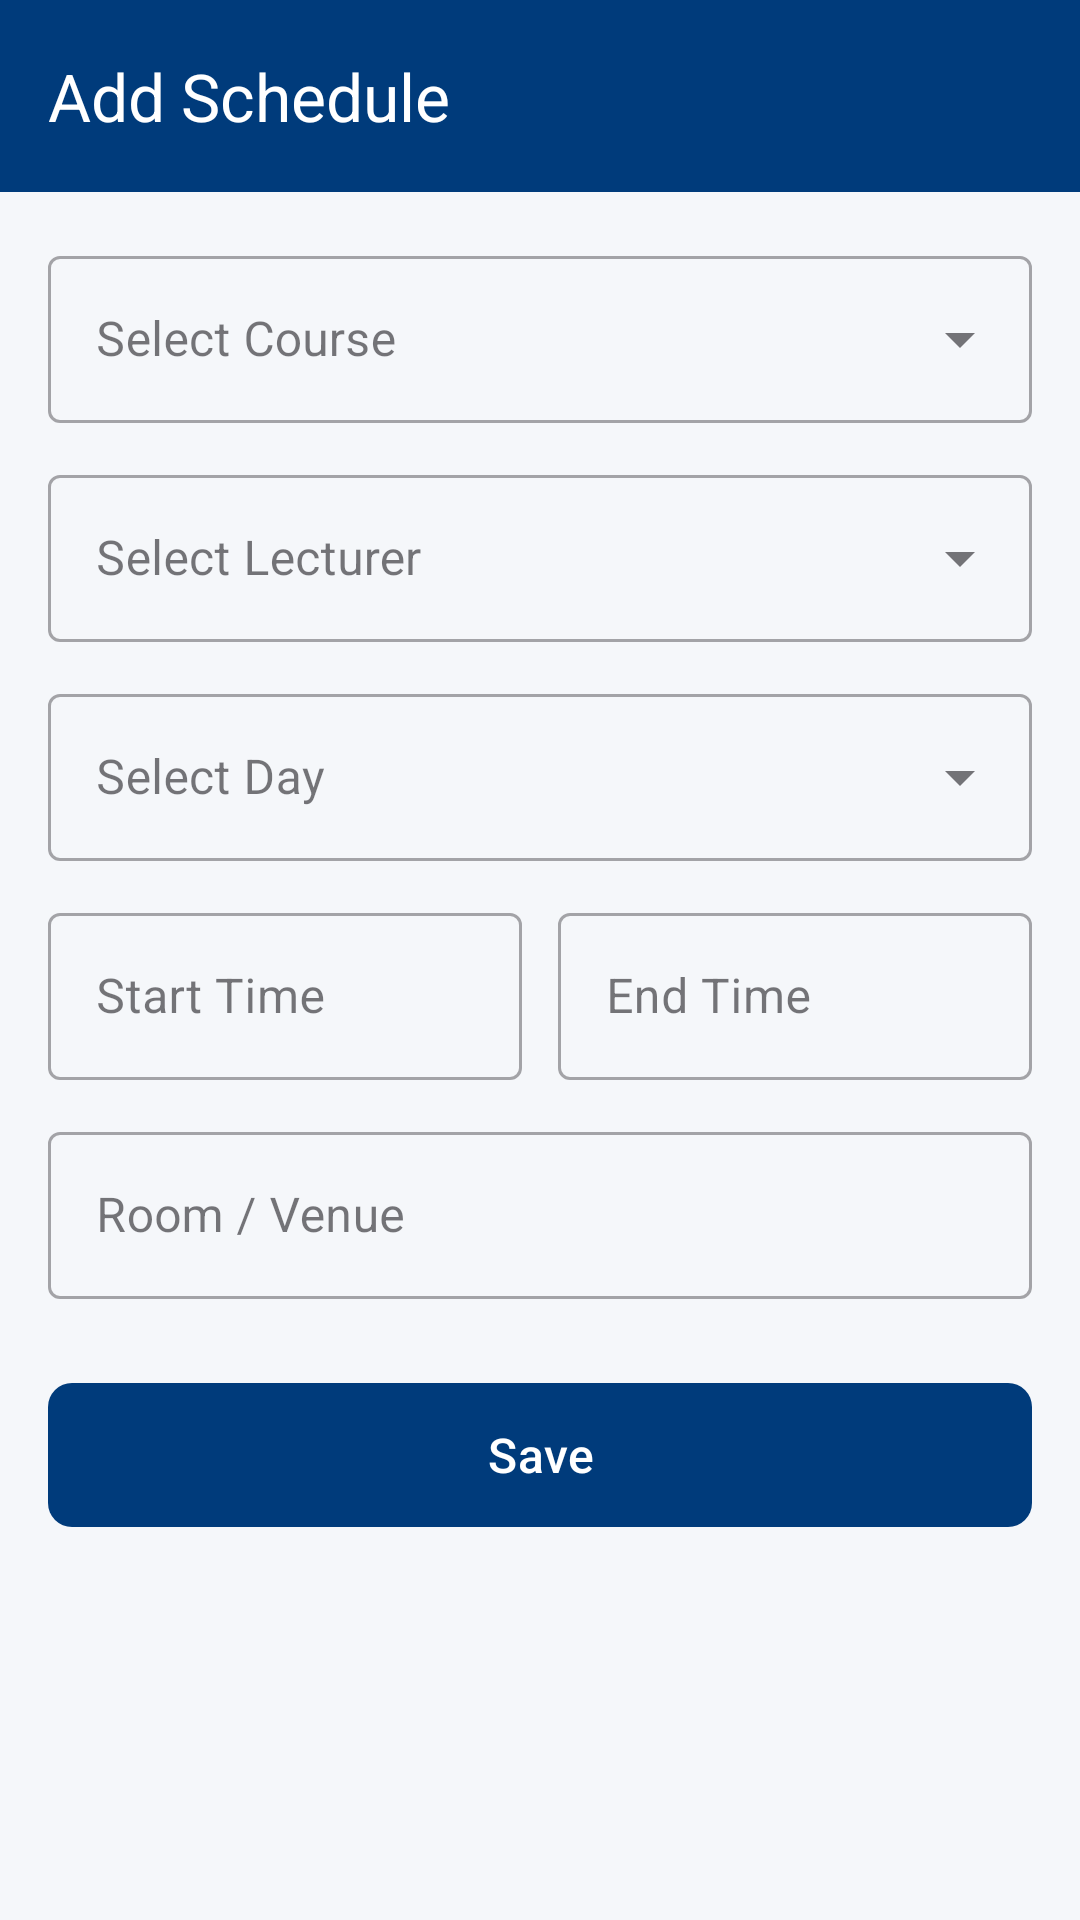

Produce the Android XML layout that renders to this screen, including the resource entries it uses.
<!-- AndroidManifest.xml: activity theme Theme.NkumbaTimetable -->
<!-- res/layout/activity_add_schedule.xml -->
<?xml version="1.0" encoding="utf-8"?>
<LinearLayout
    xmlns:android="http://schemas.android.com/apk/res/android"
    xmlns:app="http://schemas.android.com/apk/res-auto"
    android:layout_width="match_parent"
    android:layout_height="match_parent"
    android:background="@color/background"
    android:orientation="vertical">

    <com.google.android.material.appbar.MaterialToolbar
        android:id="@+id/toolbar"
        android:layout_width="match_parent"
        android:layout_height="?attr/actionBarSize"
        android:background="@color/primary"
        app:title="@string/add_schedule"
        app:titleTextColor="@color/white"
        app:navigationIconTint="@color/white" />

    <ScrollView
        android:layout_width="match_parent"
        android:layout_height="0dp"
        android:layout_weight="1">

        <LinearLayout
            android:layout_width="match_parent"
            android:layout_height="wrap_content"
            android:orientation="vertical"
            android:padding="16dp">

            <com.google.android.material.textfield.TextInputLayout
                android:layout_width="match_parent"
                android:layout_height="wrap_content"
                android:hint="@string/select_course"
                style="@style/Widget.MaterialComponents.TextInputLayout.OutlinedBox.ExposedDropdownMenu">

                <AutoCompleteTextView
                    android:id="@+id/actvCourse"
                    android:layout_width="match_parent"
                    android:layout_height="wrap_content"
                    android:inputType="none" />
            </com.google.android.material.textfield.TextInputLayout>

            <com.google.android.material.textfield.TextInputLayout
                android:layout_width="match_parent"
                android:layout_height="wrap_content"
                android:layout_marginTop="12dp"
                android:hint="@string/select_lecturer"
                style="@style/Widget.MaterialComponents.TextInputLayout.OutlinedBox.ExposedDropdownMenu">

                <AutoCompleteTextView
                    android:id="@+id/actvLecturer"
                    android:layout_width="match_parent"
                    android:layout_height="wrap_content"
                    android:inputType="none" />
            </com.google.android.material.textfield.TextInputLayout>

            <com.google.android.material.textfield.TextInputLayout
                android:layout_width="match_parent"
                android:layout_height="wrap_content"
                android:layout_marginTop="12dp"
                android:hint="@string/select_day"
                style="@style/Widget.MaterialComponents.TextInputLayout.OutlinedBox.ExposedDropdownMenu">

                <AutoCompleteTextView
                    android:id="@+id/actvDay"
                    android:layout_width="match_parent"
                    android:layout_height="wrap_content"
                    android:inputType="none" />
            </com.google.android.material.textfield.TextInputLayout>

            <LinearLayout
                android:layout_width="match_parent"
                android:layout_height="wrap_content"
                android:layout_marginTop="12dp"
                android:orientation="horizontal">

                <com.google.android.material.textfield.TextInputLayout
                    android:layout_width="0dp"
                    android:layout_height="wrap_content"
                    android:layout_marginEnd="6dp"
                    android:layout_weight="1"
                    android:hint="@string/start_time"
                    style="@style/Widget.MaterialComponents.TextInputLayout.OutlinedBox">

                    <com.google.android.material.textfield.TextInputEditText
                        android:id="@+id/etStartTime"
                        android:layout_width="match_parent"
                        android:layout_height="wrap_content"
                        android:focusable="false"
                        android:clickable="true" />
                </com.google.android.material.textfield.TextInputLayout>

                <com.google.android.material.textfield.TextInputLayout
                    android:layout_width="0dp"
                    android:layout_height="wrap_content"
                    android:layout_marginStart="6dp"
                    android:layout_weight="1"
                    android:hint="@string/end_time"
                    style="@style/Widget.MaterialComponents.TextInputLayout.OutlinedBox">

                    <com.google.android.material.textfield.TextInputEditText
                        android:id="@+id/etEndTime"
                        android:layout_width="match_parent"
                        android:layout_height="wrap_content"
                        android:focusable="false"
                        android:clickable="true" />
                </com.google.android.material.textfield.TextInputLayout>
            </LinearLayout>

            <com.google.android.material.textfield.TextInputLayout
                android:layout_width="match_parent"
                android:layout_height="wrap_content"
                android:layout_marginTop="12dp"
                android:hint="@string/room"
                style="@style/Widget.MaterialComponents.TextInputLayout.OutlinedBox">

                <com.google.android.material.textfield.TextInputEditText
                    android:id="@+id/etRoom"
                    android:layout_width="match_parent"
                    android:layout_height="wrap_content"
                    android:inputType="text" />
            </com.google.android.material.textfield.TextInputLayout>

            <com.google.android.material.button.MaterialButton
                android:id="@+id/btnSaveSchedule"
                android:layout_width="match_parent"
                android:layout_height="56dp"
                android:layout_marginTop="24dp"
                android:text="@string/save"
                android:textSize="16sp"
                app:backgroundTint="@color/primary"
                app:cornerRadius="8dp" />
        </LinearLayout>
    </ScrollView>
</LinearLayout>
<!-- resources referenced by this layout -->
<resources>
  <color name="background">#F5F7FA</color>
  <color name="primary">#003B7B</color>
  <color name="white">#FFFFFFFF</color>
  <string name="add_schedule">Add Schedule</string>
  <string name="end_time">End Time</string>
  <string name="room">Room / Venue</string>
  <string name="save">Save</string>
  <string name="select_course">Select Course</string>
  <string name="select_day">Select Day</string>
  <string name="select_lecturer">Select Lecturer</string>
  <string name="start_time">Start Time</string>
  <style name="Theme.NkumbaTimetable" parent="Base.Theme.NkumbaTimetable" />
  <style name="Base.Theme.NkumbaTimetable" parent="Theme.Material3.DayNight.NoActionBar">
          <item name="colorPrimary">@color/primary</item>
          <item name="colorPrimaryDark">@color/primary_dark</item>
          <item name="colorAccent">@color/accent</item>
          <item name="android:statusBarColor">@color/primary_dark</item>
      </style>
  <color name="primary_dark">#002452</color>
  <color name="accent">#FFD100</color>
</resources>
